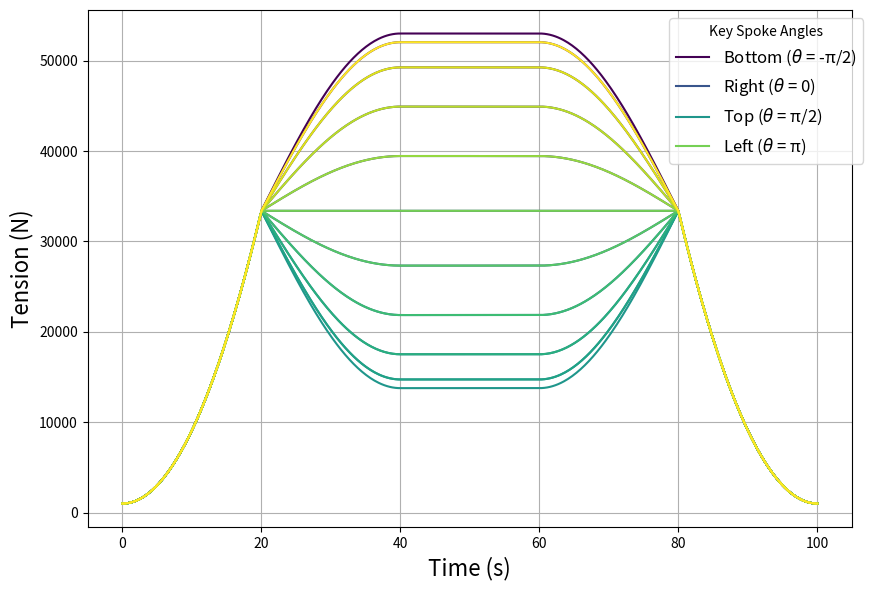
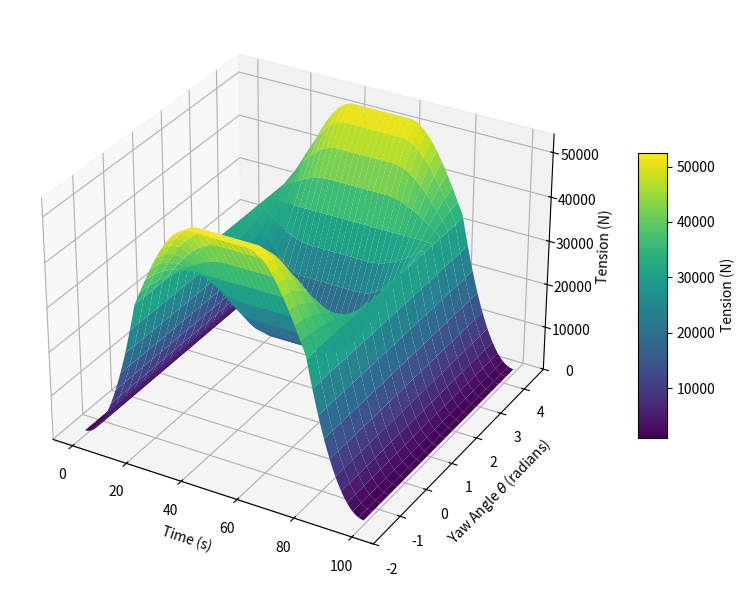

Recreate these plots in Python, in order.
import numpy as np
import matplotlib.pyplot as plt
from matplotlib.cm import get_cmap
import matplotlib.lines as mlines


m = 2000  # Mass assigned to each spoke 
omega = 1.414  # Angular velocity 
r = 8.1  # Radius of the wheel 
g = 9.81  # Gravitational Acceleration 
n_spokes = 20  # Number of spokes
pre_tension = 1000 # Pre-tension (N)


total_time = 100  # seconds
time_steps = 500  # number of time steps for simulation
time = np.linspace(0, total_time, time_steps)

# Yaw angles for each spoke 
theta_spokes = np.linspace(-np.pi / 2, 3 * np.pi / 2, n_spokes, endpoint=False)

# Time-dependent angular velocity 
def angular_velocity(t):
    if t < 20:
        return (omega / 20) * t
    elif t < 80:
        return omega
    elif t <= 100:
        return (omega / 20) * (100 - t)
    else:
        return 0

# Time-dependent tilt angle 
def tilt_angle(t):
    if t < 20:
        return 0
    elif t < 40:
        return ((np.pi/2) / 20) * (t - 20)  
    elif t < 60:
        return (np.pi/2)  
    elif t < 80:
        return ((np.pi/2) / 20) * (80 - t)  
    else:
        return 0

# Tension equation
def tension(theta, phi, omega, m, r, g, pre_tension):
    centripetal_force = m * omega**2 * r   
    gravitational_force = -m * g * np.sin(phi) * np.sin(theta)  
    return pre_tension + centripetal_force + gravitational_force

# Calculate tensions at each time step
tensions = []
for t in time:
    phi_t = tilt_angle(t)
    omega_t = angular_velocity(t)
    tension_values = tension(theta_spokes, phi_t, omega_t, m, r, g, pre_tension)
    tensions.append(tension_values)

# Convert tensions to array
tensions = np.array(tensions)

cmap = get_cmap('viridis')  
colors = [cmap(i / (n_spokes - 1)) for i in range(n_spokes)]

# Key spokes for legend
key_spokes = {
    "Bottom ($\\theta$ = -π/2)": -np.pi / 2,
    "Right ($\\theta$ = 0)": 0,
    "Top ($\\theta$ = π/2)": np.pi / 2,
    "Left ($\\theta$ = π)": np.pi
}

# Create the plot
plt.figure(figsize=(9, 6))
for i, color in enumerate(colors):
    if theta_spokes[i] in key_spokes.values():
        # Add key spokes to the legend
        label = [k for k, v in key_spokes.items() if np.isclose(v, theta_spokes[i])][0]
    else:
        label = None
    plt.plot(time, tensions[:, i], color=color, label=label)

# Add labels and grid
plt.xlabel("Time (s)", fontsize=16)
plt.ylabel("Tension (N)", fontsize=16)
plt.grid()
plt.legend(loc="upper left", bbox_to_anchor=(0.75, 1), fontsize="large", title="Key Spoke Angles")
plt.tight_layout()
plt.show()

# Create a 3D plot
fig = plt.figure(figsize=(12, 6))
ax = fig.add_subplot(111, projection='3d')
theta_grid, time_grid = np.meshgrid(theta_spokes, time)
surf = ax.plot_surface(time_grid, theta_grid, tensions, cmap='viridis', edgecolor='none')
ax.set_xlabel('Time (s)')
ax.set_ylabel('Yaw Angle $\\theta$ (radians)')
ax.set_zlabel('Tension (N)')
fig.colorbar(surf, ax=ax, shrink=0.5, aspect=10, label='Tension (N)')
plt.tight_layout()
plt.show()

